Photos from the image-classification dataset "AQ-STEM" in the GitHub repository ganondorofu/AQ-STEM. Its 15 classes are: stop, do not entry, 03 max 20, 04 max 30, 05 max 40, 06 max 50, do not park, do not park or stop, pedestrian, bicycle and pedestrian only, pedestrian only, one way, 13 go onlyin direction of arrow, school road, end.

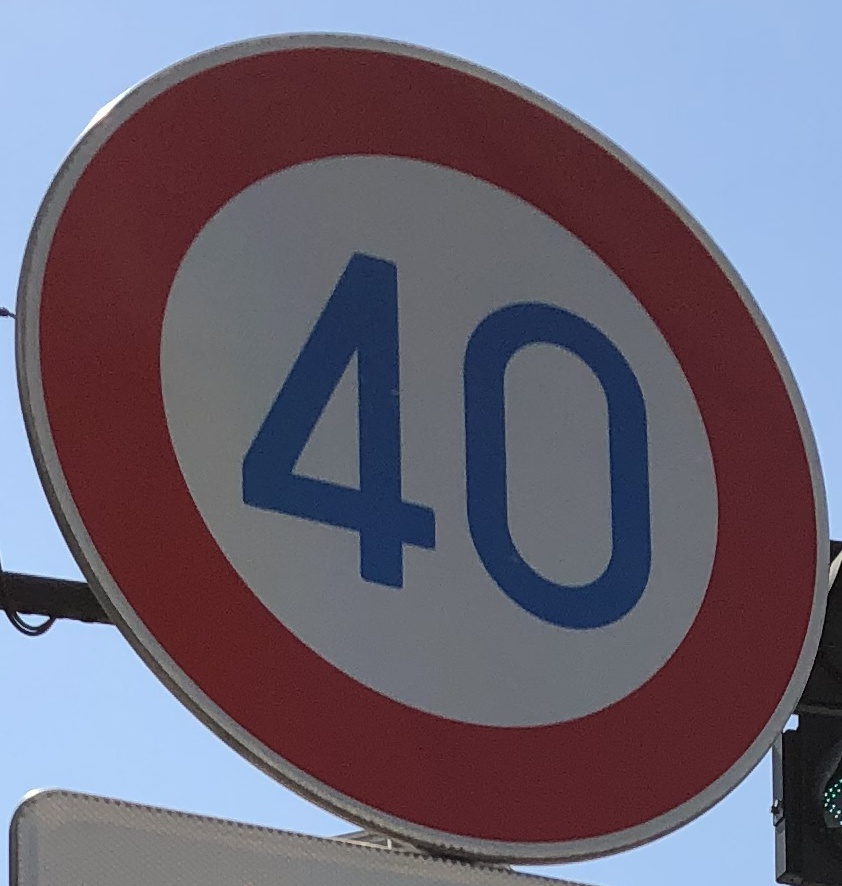
Label: 05 max 40

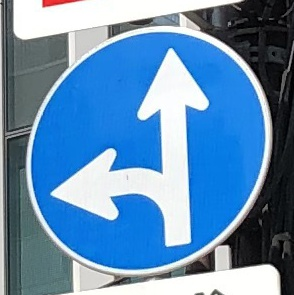
Label: 13 go onlyin direction of arrow

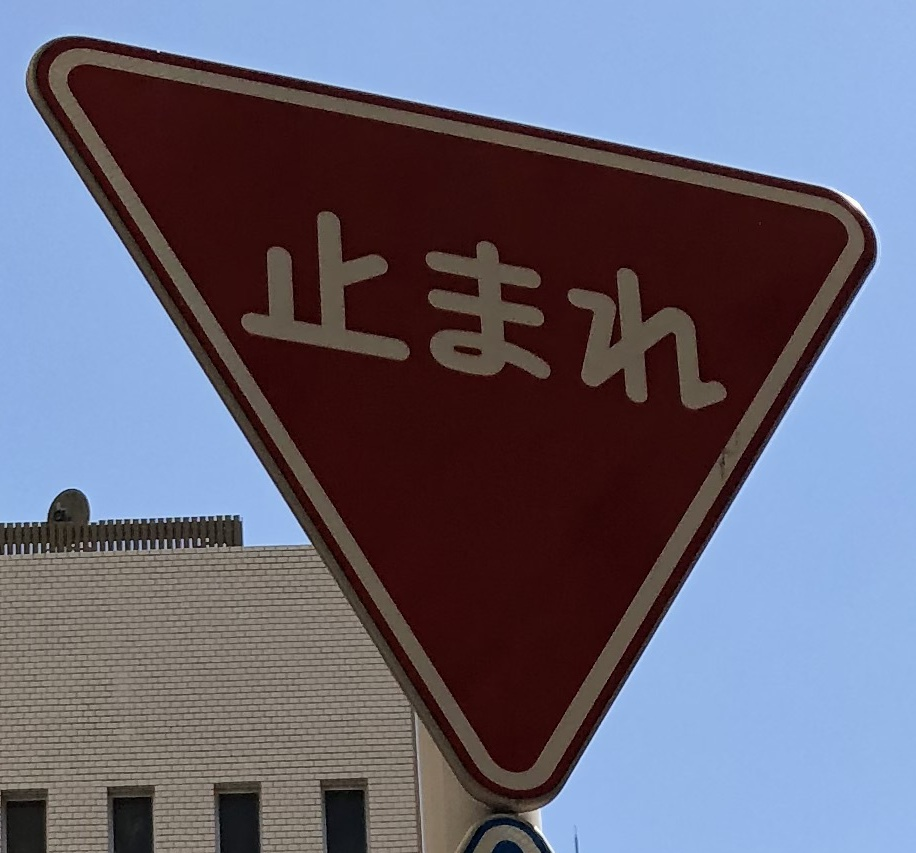
Label: stop

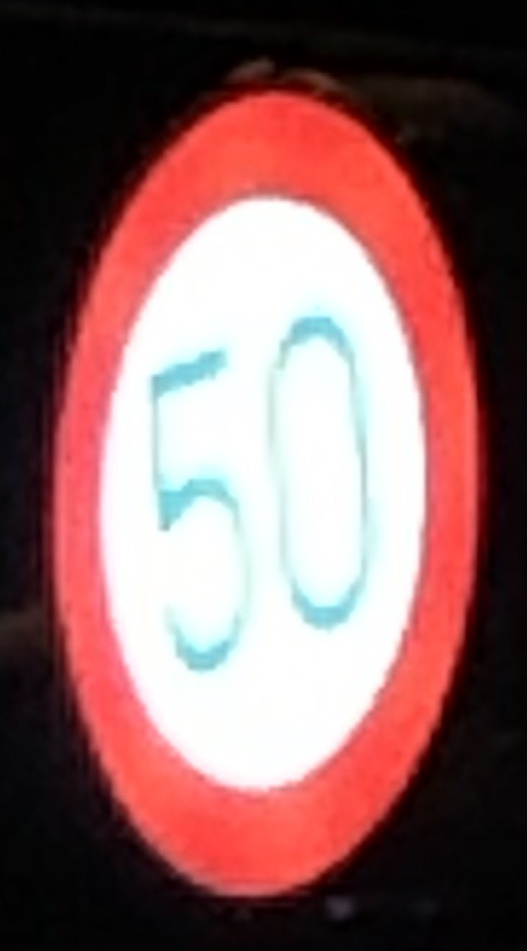
Label: 06 max 50

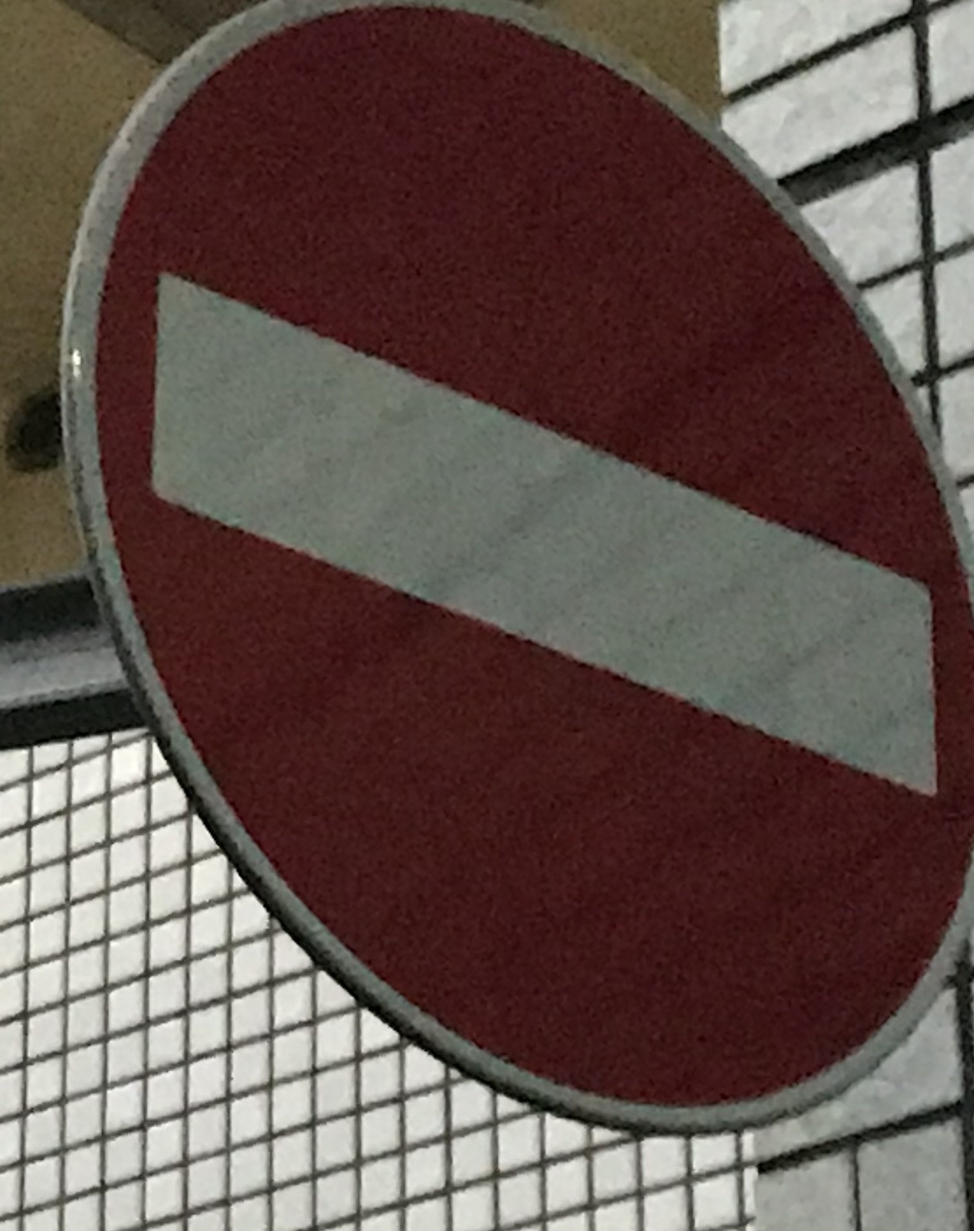
Label: do not entry

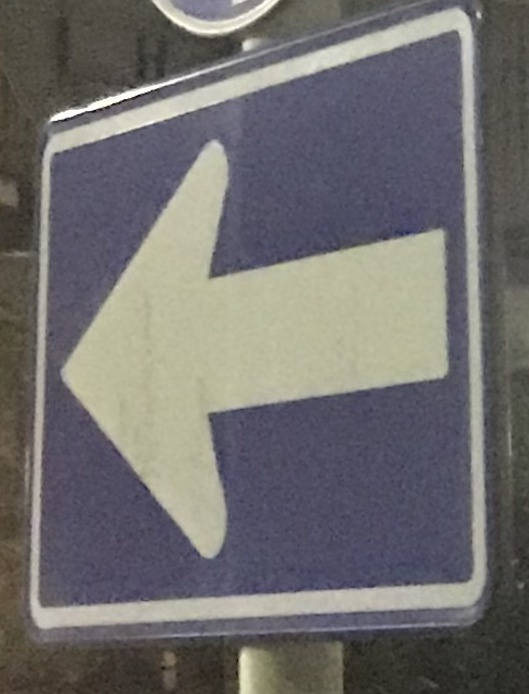
Label: one way
